pico-8 play session: hold ← + tap ❎

[t = 2 s] hold ← ~2s, tap ❎ ~4×
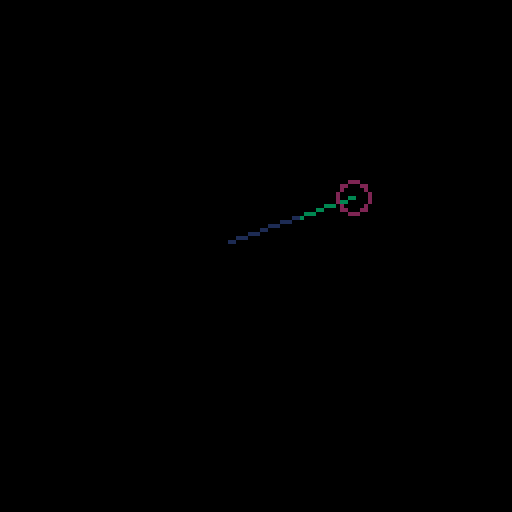
[t = 6 s] hold ← ~6s, tap ❎ ~10×
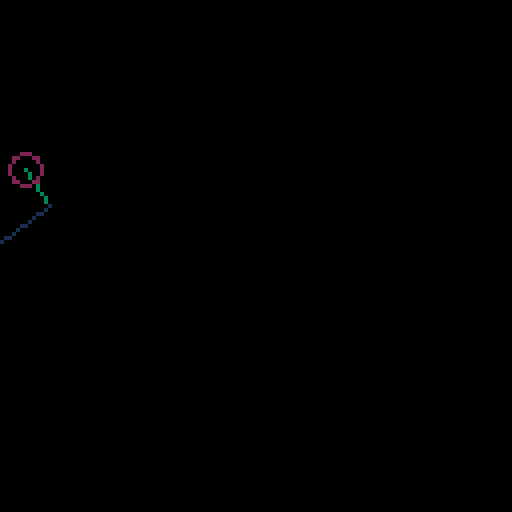
[t = 8 s] hold ← ~8s, tap ❎ ~14×
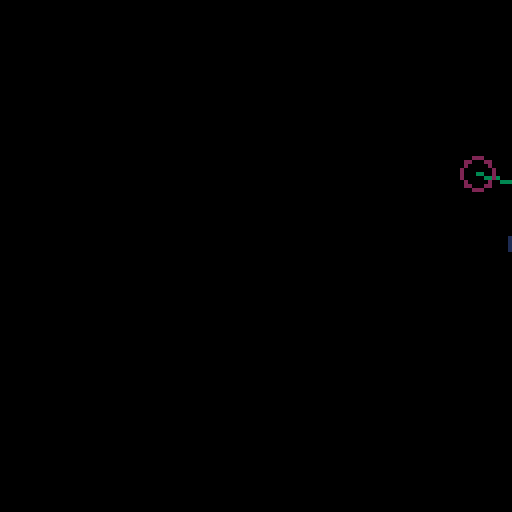

pico-8 cartridge
version 36
__lua__

-- mouse support
poke(0x5f2d, 1)

body_x = 10
body_y_0 = 38
body_y = body_y_0

foot = {
    x=body_x,
    y=body_y+24,
    target_x = nil,
    target_y = nil,
    --top_bone_angle = 0
}


function dist2(x, y, x2, y2)
    return (x-x2)*(x-x2)+(y-y2)*(y-y2)
end

function lerp(x, x0, k)
    return (x + (k-1)*x0) / k
end

function lerp_angle(x, x0, k)
    return lerp(x + 1, x0 + 1, k) - 1
end

t = 0

local top_len = 12
local bottom_len = 16
local top_len2 = top_len * top_len
local bottom_len2 = bottom_len * bottom_len

local total_leg_len = top_len + bottom_len
local total_leg_len_2 = total_leg_len * total_leg_len

function update_foot(foot, vel)

    if foot.target_x == nil then
        local d2 = dist2(body_x, body_y, foot.x, foot.y)
        local stretch_factor = 0.94
        --print(sqrt(d2), 64, 10, 8)
        --print(sqrt(total_leg_len_2), 64, 20, 8)
        --local k = 8 * vel
        if foot.x < body_x and (1.5 / vel) * d2 > stretch_factor * total_leg_len_2 then
        --if body_x - foot.x > k then
            --foot.target_x = body_x + 13 * vel
            local yy = (foot.y - body_y) * (foot.y - body_y)
            local in_front = sqrt(total_leg_len_2 - yy)
            --print(body_y, 10, 10, 7)
            --print(yy, 10, 16, 7)
            --print(total_leg_len_2, 10, 26, 7)
            --print((total_leg_len_2 - yy), 10, 35, 7)
            --print(in_front, 10, 40, 7)
            --foot.target_x = body_x + 13 * vel
            local hack_factor = 1.5
            foot.target_x = body_x + hack_factor * in_front
            foot.target_y = foot.y
        end
    else
        foot.x = lerp(foot.target_x, foot.x, 3)
        foot.y = lerp(foot.target_y, foot.y, 3)

        if dist2(foot.x, foot.y, foot.target_x, foot.target_y) < 1 then
            foot.target_x = nil
            foot.target_y = nil
        end
    end

    --local exagerated_delta_x = (foot.x - body_x) * 3.5 -- (foot.x - body_x)
    --local ideal_angle = atan2(exagerated_delta_x, foot.y - body_y)
    ----local ideal_angle = atan2(foot.x - body_x, foot.y - body_y)
    ----local ideal_angle = atan2(body_x - foot.x, body_y - foot.y)
    --foot.top_bone_angle = lerp(ideal_angle, foot.top_bone_angle, 3)
end

--function acos(x)
-- return atan2(x,sqrt(1-x*x))
--    --return atan2(sqrt(1-x*x), x)
--end

function acos(x)
  local negate = (x < 0 and 1.0 or 0.0)
  x = abs(x)
  local ret = -0.0187293
  ret *= x
  ret += 0.0742610
  ret *= x
  ret -= 0.2121144
  ret *= x
  ret += 1.5707288
  ret *= sqrt(1.0-x)
  ret -= 2 * negate * ret
  local dan_hack = negate * 3.14159265358979 + ret
  return dan_hack / (2 * 3.14159265358979)
end

top_joint = 0
bottom_joint = 0

joint_x = 0
joint_y = 0
foot_x = 0
foot_y = 0

::_::
cls(0)

mouse_x = stat(32)-1
mouse_y = stat(33)-1

t += 1

vel = 2 + sin(t / 53)
--vel = 0

body_y = body_y_0 + 4 * vel


update_foot(foot, vel)

--foot.x = mouse_x
--foot.y = mouse_y

--line(body_x, body_y, foot.x, foot.y, 5)

--local len = 8
--local xx = body_x + len * cos(foot.top_bone_angle)
--local yy = body_y + len * sin(foot.top_bone_angle)
--line(body_x, body_y, xx, yy, 5)
--line(xx, yy, foot.x, foot.y, 5)


local x_off = (foot.x - body_x)
local y_off = (foot.y - body_y)
local x_off2 = x_off * x_off
local y_off2 = y_off * y_off

local bottom_joint_new = -acos((x_off2 + y_off2 - top_len2 - bottom_len2) / (2 * top_len * bottom_len))

--bottom_joint = lerp_angle(bottom_joint_new, bottom_joint, 3)
bottom_joint = bottom_joint_new
local top_joint_new = atan2(y_off, x_off) - atan2(bottom_len * sin(bottom_joint), top_len + bottom_len * cos(bottom_joint))
--top_joint = lerp_angle(top_joint_new, top_joint, 3)
top_joint = top_joint_new

local pos_k = 2

joint_x = lerp(body_x + top_len * cos(-top_joint), joint_x, pos_k)
joint_y = lerp(body_y + top_len * sin(-top_joint), joint_y, pos_k)

foot_x = lerp(joint_x + bottom_len * cos(-top_joint + bottom_joint), foot_x, pos_k)
foot_y = lerp(joint_y + bottom_len * sin(-top_joint + bottom_joint), foot_y, pos_k)

line(body_x, body_y, joint_x, joint_y, 3)
line(joint_x, joint_y, foot_x, foot_y, 1)
--line(joint_x, joint_y, foot.x, foot.y, 7)


circ(body_x, body_y, 4, 2)
body_x += vel

if body_x > 128 then
    body_x = 0
    foot.target_x = nil
    foot.target_y = nil
    foot.x = 0
    joint_x = 0
    foot_x = 0
end

flip()
goto _
__gfx__
00000000000000000000000000000000000000000000000000000000000000000000000000000000000000000000000000000000000000000000000000000000
00000000000000000000000000000000000000000000000000000000000000000000000000000000000000000000000000000000000000000000000000000000
00700700000000000000000000000000000000000000000000000000000000000000000000000000000000000000000000000000000000000000000000000000
00077000000000000000000000000000000000000000000000000000000000000000000000000000000000000000000000000000000000000000000000000000
00077000000000000000000000000000000000000000000000000000000000000000000000000000000000000000000000000000000000000000000000000000
00700700000000000000000000000000000000000000000000000000000000000000000000000000000000000000000000000000000000000000000000000000
